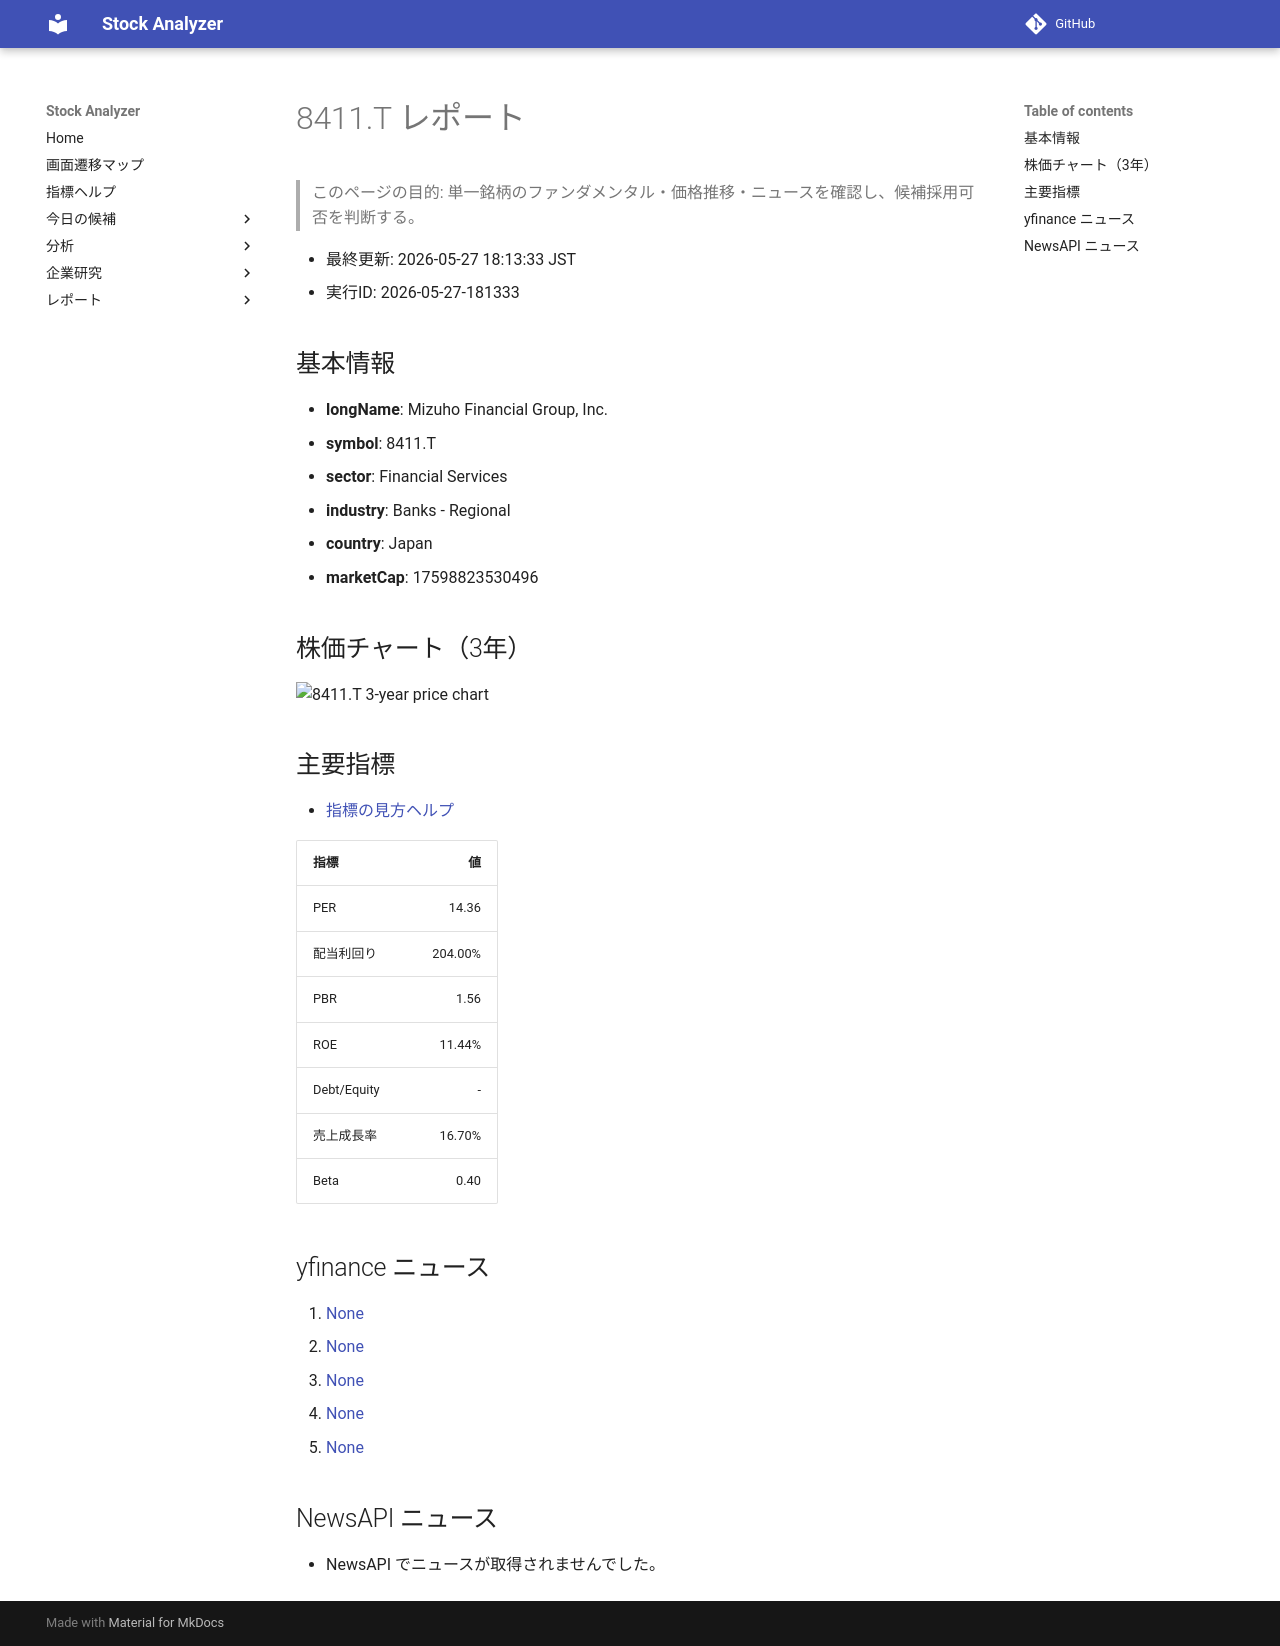

repository: Yumi-note/Making-APP · page: reports/2026-05-27/181333/8411_T/index.html · generator: mkdocs

# 8411.T レポート

> このページの目的: 単一銘柄のファンダメンタル・価格推移・ニュースを確認し、候補採用可否を判断する。

- 最終更新: 2026-05-27 18:13:33 JST
- 実行ID: 2026-05-27-181333

## 基本情報

- **longName**: Mizuho Financial Group, Inc.
- **symbol**: 8411.T
- **sector**: Financial Services
- **industry**: Banks - Regional
- **country**: Japan
- **marketCap**: 17598823530496

## 株価チャート（3年）

![8411.T 3-year price chart](8411_T_3y.png)

## 主要指標

- [指標の見方ヘルプ](../../../../indicators.md)

| 指標 | 値 |
|---|---:|
| PER | 14.36 |
| 配当利回り | 204.00% |
| PBR | 1.56 |
| ROE | 11.44% |
| Debt/Equity | - |
| 売上成長率 | 16.70% |
| Beta | 0.40 |

## yfinance ニュース

1. [None](None)
2. [None](None)
3. [None](None)
4. [None](None)
5. [None](None)

## NewsAPI ニュース

- NewsAPI でニュースが取得されませんでした。
